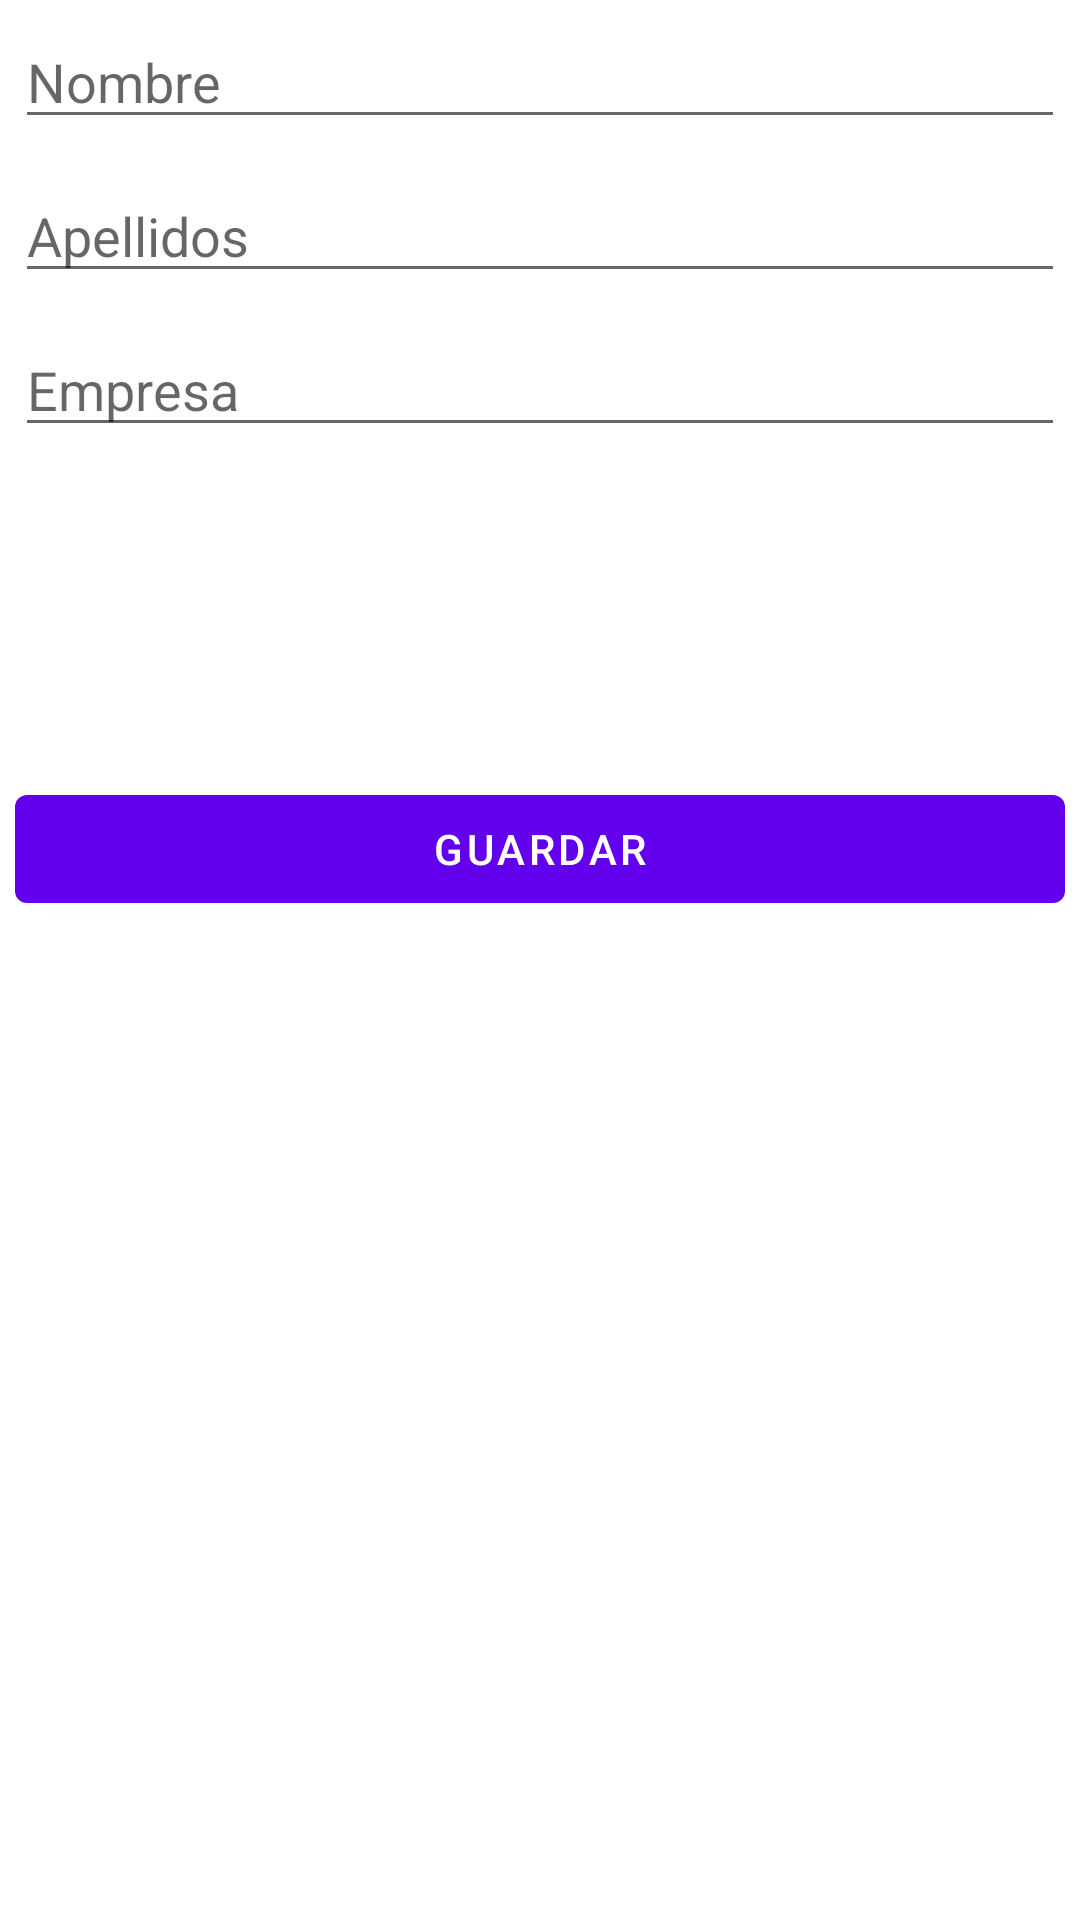

Reconstruct the res/layout file that produces this screen, plus the resources it refers to.
<!-- AndroidManifest.xml: application theme Theme.AgendaContactos -->
<!-- res/layout/activity_new_contacto.xml -->
<?xml version="1.0" encoding="utf-8"?>
<LinearLayout xmlns:android="http://schemas.android.com/apk/res/android"
    xmlns:app="http://schemas.android.com/apk/res-auto"
    xmlns:tools="http://schemas.android.com/tools"
    android:layout_width="match_parent"
    android:layout_height="match_parent"
    android:orientation="vertical"
    tools:context=".NewContactoActivity">

    <EditText
        android:id="@+id/txtNombreAddContacto"
        android:layout_width="match_parent"
        android:layout_height="wrap_content"
        android:layout_margin="5dp"
        android:ems="10"
        android:hint="@string/nombre"
        android:inputType="textPersonName" />

    <EditText
        android:id="@+id/txtApellidosAddContacto"
        android:layout_width="match_parent"
        android:layout_height="wrap_content"
        android:layout_margin="5dp"
        android:ems="10"
        android:hint="@string/apellidos"
        android:inputType="textPersonName" />

    <EditText
        android:id="@+id/txtEmpresaAddContacto"
        android:layout_width="match_parent"
        android:layout_height="wrap_content"
        android:layout_margin="5dp"
        android:ems="10"
        android:hint="@string/empresa"
        android:inputType="textPersonName" />

    <ListView
        android:id="@+id/contenedorTelefonos"
        android:layout_width="match_parent"
        android:layout_height="50dp" />

    <ListView
        android:id="@+id/contenedorDirecciones"
        android:layout_width="match_parent"
        android:layout_height="50dp">

    </ListView>

    <Button
        android:id="@+id/btnGuardarAddContacto"
        android:layout_width="match_parent"
        android:layout_height="wrap_content"
        android:layout_margin="5dp"
        android:text="@string/guardar" />
</LinearLayout>
<!-- resources referenced by this layout -->
<resources>
  <string name="apellidos">Apellidos</string>
  <string name="empresa">Empresa</string>
  <string name="guardar">Guardar</string>
  <string name="nombre">Nombre</string>
  <style name="Theme.AgendaContactos" parent="Theme.MaterialComponents.DayNight.DarkActionBar">
          
          <item name="colorPrimary">@color/purple_500</item>
          <item name="colorPrimaryVariant">@color/purple_700</item>
          <item name="colorOnPrimary">@color/white</item>
          
          <item name="colorSecondary">@color/teal_200</item>
          <item name="colorSecondaryVariant">@color/teal_700</item>
          <item name="colorOnSecondary">@color/black</item>
          
          <item name="android:statusBarColor" tools:targetApi="l">?attr/colorPrimaryVariant</item>
          
      </style>
  <!-- not gathered from this repository: default colours our renderer supplied (Android Studio template values) -->
  <color name="purple_500">#FF6200EE</color>
  <color name="purple_700">#FF3700B3</color>
  <color name="teal_200">#FF03DAC5</color>
  <color name="teal_700">#FF018786</color>
  <color name="black">#FF000000</color>
  <color name="white">#FFFFFFFF</color>
</resources>
